Run: headless pygame with SDL's dummy video driver; simulated clock (each Clock.tick advances the game by its frame time, no real sleeping); random seed 0; keys injected as events and as key.get_pressed() state; no mouse input.
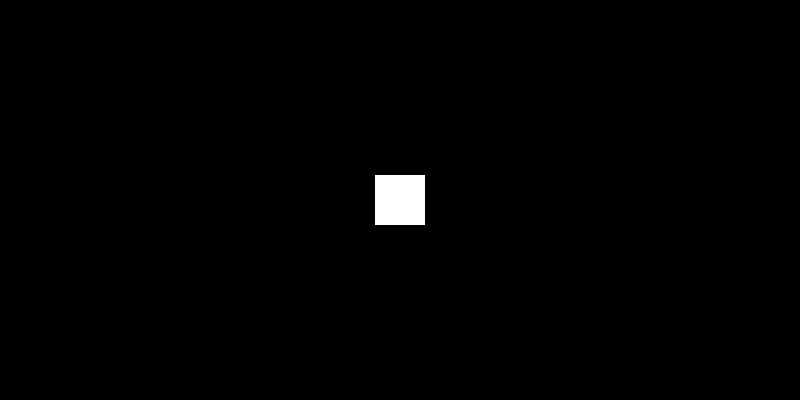
Frame 1 of 4 · flips 1–60 · no input
Frame 2 of 4 · flips 61–180 · tapped SPACE, RETURN · held RIGHT (→), D · screen unchanged from frame 1, image omitted
Frame 3 of 4 · flips 181–300 · held DOWN (↓), S · screen unchanged from frame 2, image omitted
Frame 4 of 4 · flips 301–420 · held LEFT (←), A, UP (↑), W · screen unchanged from frame 3, image omitted

The pygame program that drew these frames:

import pygame
from sys import exit
pygame.init()


main_surf = pygame.display.set_mode((800, 400))
box_surf = pygame.Surface((50, 50))
box_rect = box_surf.get_rect(center=(400, 200))
box_surf.fill('White')

clock = pygame.time.Clock()
running = True
while running:
    for event in pygame.event.get():
        if event.type == pygame.QUIT:
            pygame.QUIT
            exit()

    main_surf.blit(box_surf, box_rect)
    pygame.display.update()
    clock.tick(60)
